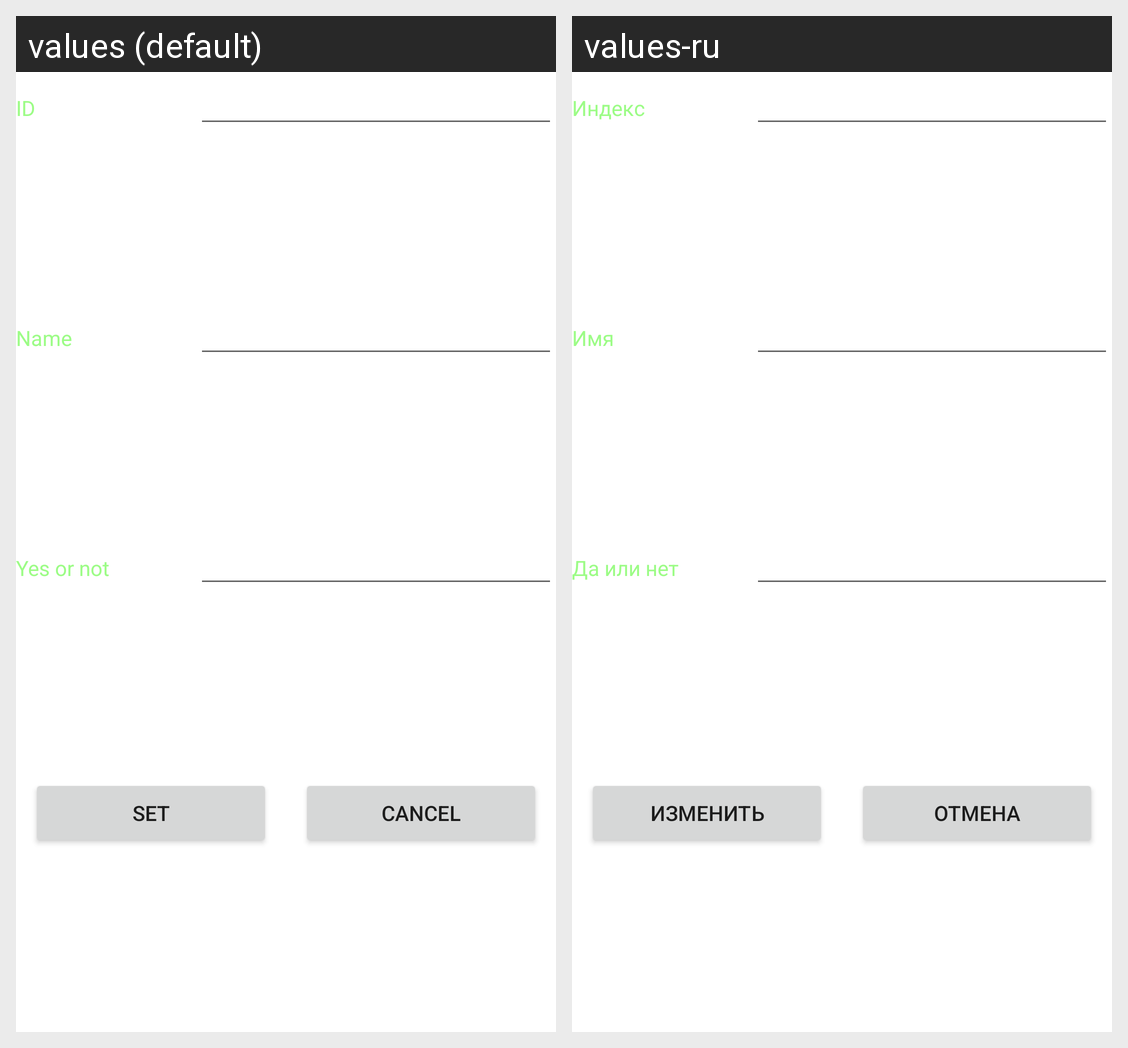

Here is an Android app screen in its default locale and in the app's own translations. Write out the translated-string differences for the strings that appear on this screen.
Android screen res/layout/fragment_set.xml rendered under 2 locales, left to right: values (default), values-ru. Device: Nexus 5 (rendered at 1080×1920; each locale shown at half size, 540×960, under a caption strip naming it); theme Theme.ShovkanLab1.
Strings drawn on this screen, with the default value and each locale's value (text and hints the layout hard-codes, and strings that could not be matched under every locale, appear in the picture but are not listed):

textViewID
  values: ID
  values-ru: Индекс

textViewName
  values: Name
  values-ru: Имя

textViewTrueOrFalse
  values: Yes or not
  values-ru: Да или нет

buttonSet_text
  values: Set
  values-ru: Изменить

buttonCancel_text
  values: Cancel
  values-ru: Отмена
